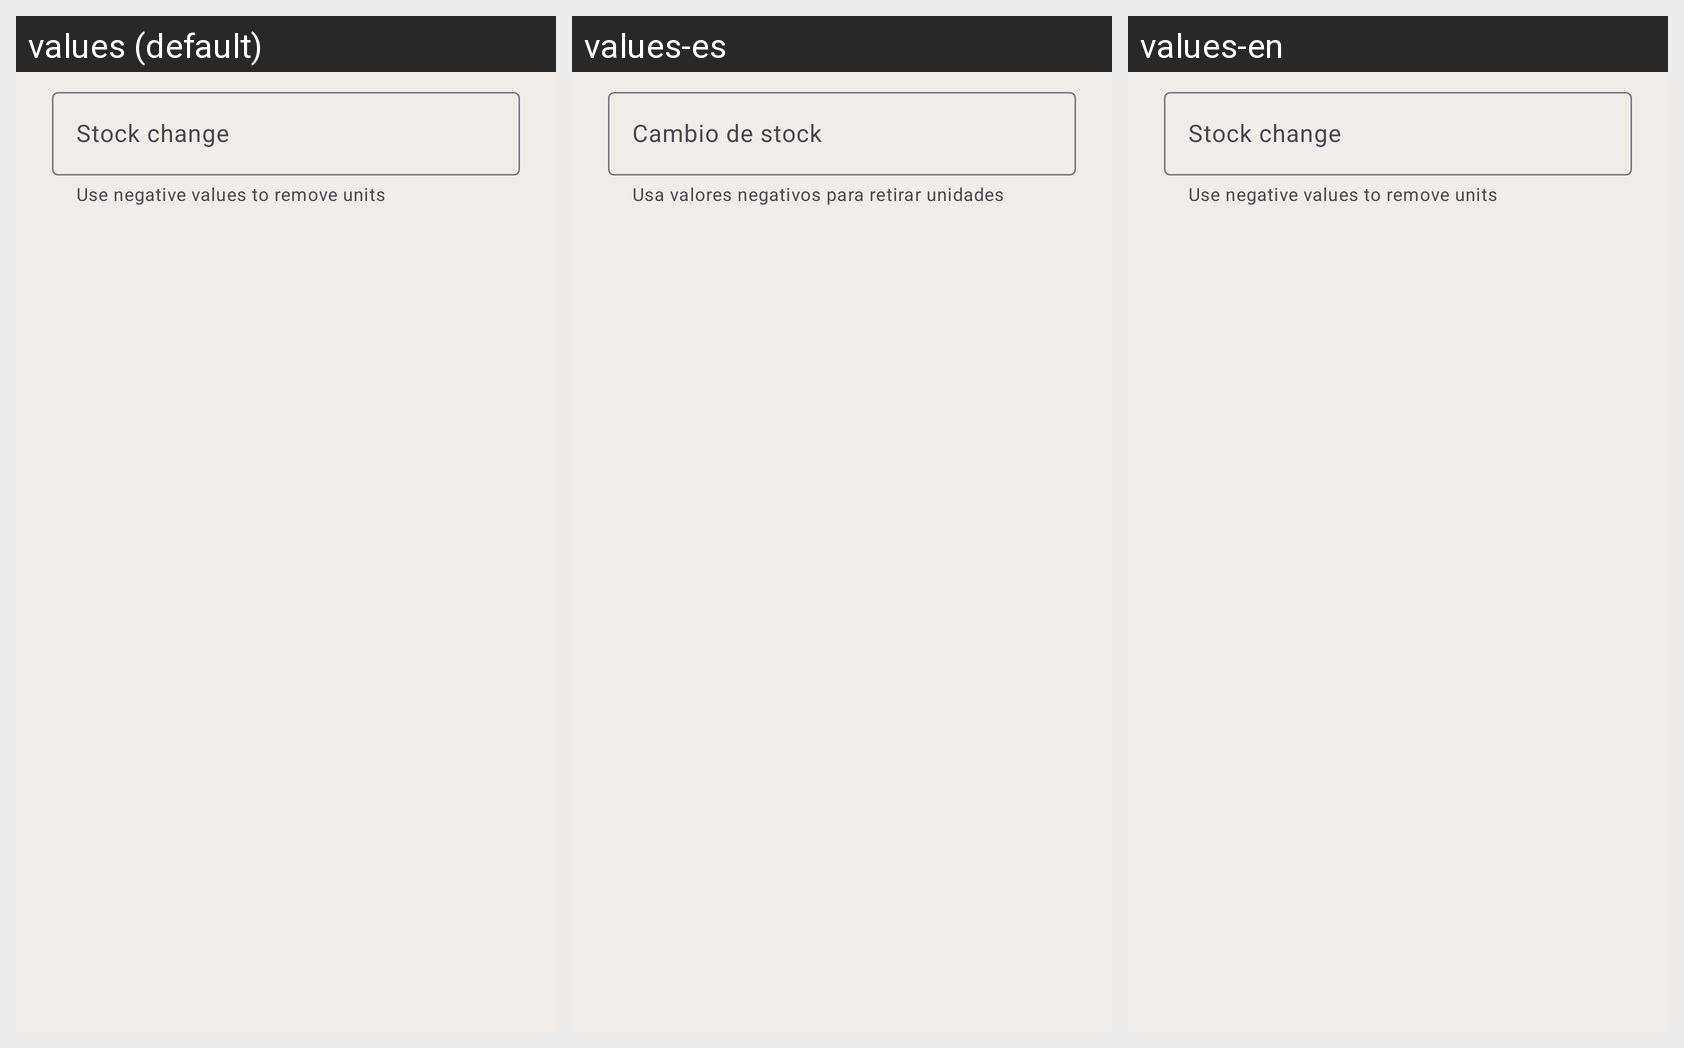

This grid shows one Android layout under several languages. Give, for every string resource on the screen, its name, the default text and each shown locale's text.
Android screen res/layout/dialog_edit_stock.xml rendered under 3 locales, left to right: values (default), values-es, values-en. Device: Nexus 5 (rendered at 1080×1920; each locale shown at half size, 540×960, under a caption strip naming it); theme Theme.WareHouse13.
Strings drawn on this screen, with the default value and each locale's value (text and hints the layout hard-codes, and strings that could not be matched under every locale, appear in the picture but are not listed):

stock_change_hint
  values: Stock change
  values-es: Cambio de stock
  values-en: Stock change  [not translated; the default value is used]

stock_change_helper
  values: Use negative values to remove units
  values-es: Usa valores negativos para retirar unidades
  values-en: Use negative values to remove units  [not translated; the default value is used]
